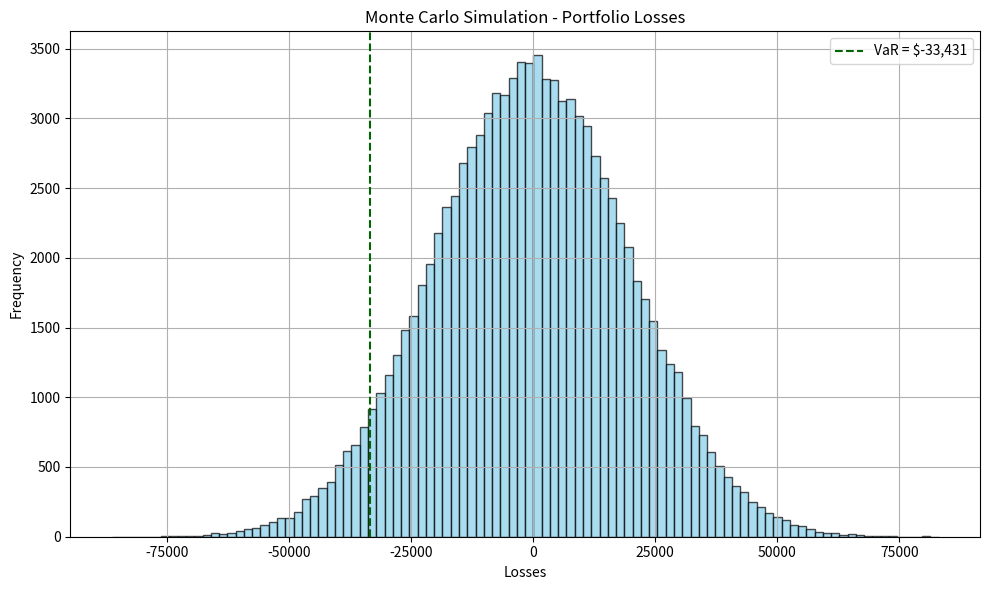

Reproduce this figure in Python.
# -*- coding: utf-8 -*-
"""Monte carlo VaR
"""

import numpy as np
import matplotlib.pyplot as plt
#parameters
initial_value = 1_000_000
mu_mc = 0.0005
sigma_mc = 0.02
n_simulations = 100_000
confidence_level = 0.95

# Simulations
simulated_returns = np.random.normal(mu_mc, sigma_mc, n_simulations)
portfolio_end_values = initial_value * (1 + simulated_returns)
losses = initial_value - portfolio_end_values

# VaR
monte_carlo_var = np.percentile(losses, 100 * (1 - confidence_level))

# Plot
plt.figure(figsize=(10, 6))
plt.hist(losses, bins=100, color='skyblue', edgecolor='black', alpha=0.7)
plt.axvline(monte_carlo_var, color='darkgreen', linestyle='--', label=f'VaR = ${monte_carlo_var:,.0f}')
plt.title('Monte Carlo Simulation - Portfolio Losses')
plt.xlabel('Losses')
plt.ylabel('Frequency')
plt.legend()
plt.grid(True)
plt.tight_layout()
plt.show()

